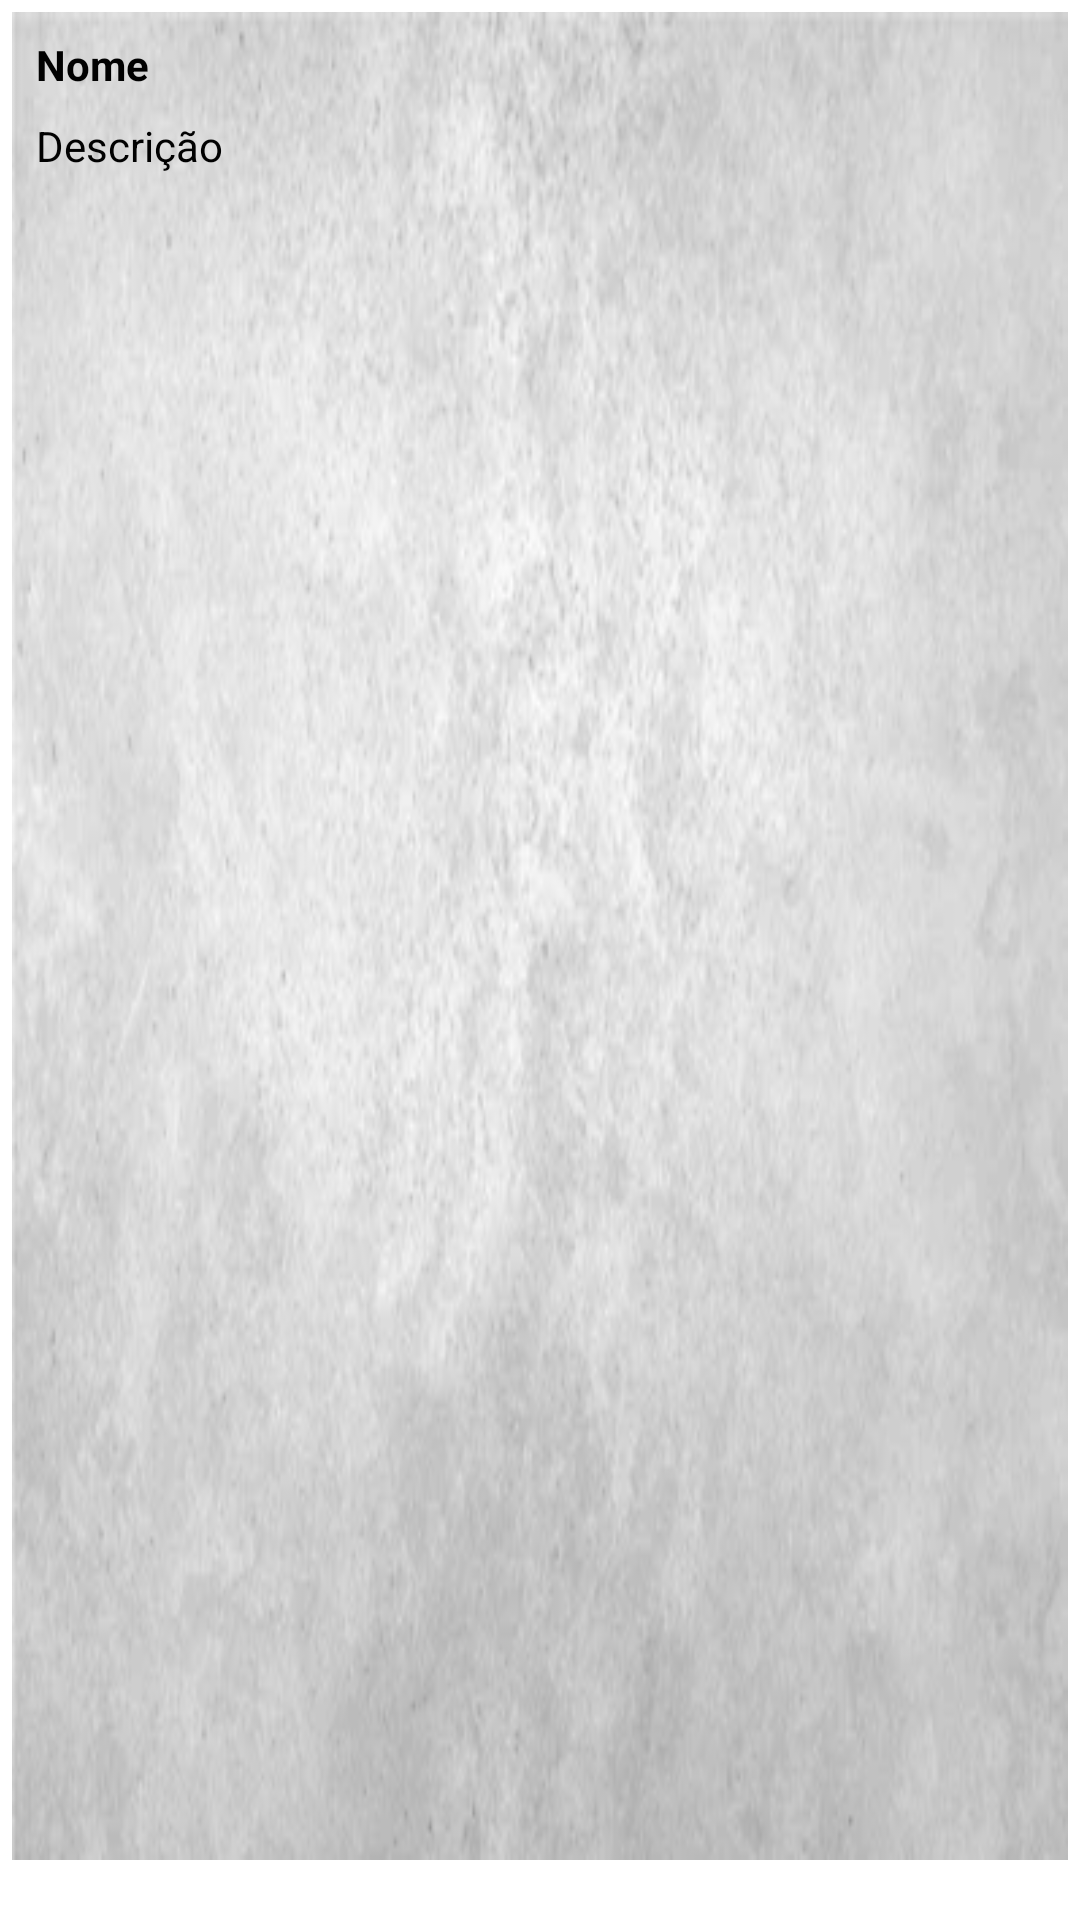

This screen was rendered from an Android layout file. Write that file and the resources it references.
<!-- AndroidManifest.xml: application theme Theme.Mobile -->
<!-- res/layout/traits_charac_card.xml -->
<?xml version="1.0" encoding="utf-8"?>
<androidx.constraintlayout.widget.ConstraintLayout xmlns:android="http://schemas.android.com/apk/res/android"
    xmlns:app="http://schemas.android.com/apk/res-auto"
    xmlns:tools="http://schemas.android.com/tools"
    android:id="@+id/traitsCharacCardConstraintLayout"
    android:layout_width="match_parent"
    android:layout_height="wrap_content"
    android:paddingBottom="16dp">

    <ImageView
        android:id="@+id/imageView"
        android:layout_width="0dp"
        android:layout_height="0dp"
        android:scaleType="fitXY"
        app:layout_constraintBottom_toBottomOf="parent"
        app:layout_constraintEnd_toEndOf="parent"
        app:layout_constraintStart_toStartOf="parent"
        app:layout_constraintTop_toTopOf="parent"
        app:srcCompat="@drawable/traits_background_dark" />

    <ImageView
        android:id="@+id/traitsCharacCardImageView"
        android:layout_width="0dp"
        android:layout_height="0dp"
        android:layout_marginStart="4dp"
        android:layout_marginTop="4dp"
        android:layout_marginEnd="4dp"
        android:layout_marginBottom="4dp"
        android:scaleType="fitXY"
        app:layout_constraintBottom_toBottomOf="parent"
        app:layout_constraintEnd_toEndOf="parent"
        app:layout_constraintStart_toStartOf="parent"
        app:layout_constraintTop_toTopOf="parent"
        app:layout_constraintVertical_bias="0.0"
        app:srcCompat="@drawable/traits_background" />

    <LinearLayout
        android:id="@+id/traitsCharacCardLinearLayout"
        android:layout_width="match_parent"
        android:layout_height="match_parent"
        android:layout_marginStart="4dp"
        android:layout_marginTop="4dp"
        android:layout_marginEnd="4dp"
        android:layout_marginBottom="4dp"
        android:orientation="vertical"
        android:padding="8dp"
        app:layout_constraintBottom_toBottomOf="parent"
        app:layout_constraintEnd_toEndOf="parent"
        app:layout_constraintStart_toStartOf="parent"
        app:layout_constraintTop_toTopOf="parent">

        <TextView
            android:id="@+id/traitsCharacCardNameText"
            android:layout_width="match_parent"
            android:layout_height="wrap_content"
            android:layout_marginBottom="8dp"
            android:text="Nome"
            android:textColor="@color/black"
            android:textStyle="bold" />

        <TextView
            android:id="@+id/traitsCharacCardDescriptionText"
            android:layout_width="match_parent"
            android:layout_height="wrap_content"
            android:text="Descrição"
            android:textColor="@color/black" />
    </LinearLayout>

</androidx.constraintlayout.widget.ConstraintLayout>
<!-- resources referenced by this layout -->
<resources>
  <color name="black">#010101</color>
  <!-- drawable traits_background: png bitmap (drawable, 97728 bytes) -->
  <style name="Theme.Mobile" parent="Theme.MaterialComponents.DayNight.DarkActionBar">
          
          <item name="colorPrimary">@color/primary</item>
          <item name="colorPrimaryVariant">@color/primary</item>
          <item name="colorOnPrimary">@color/white</item>
          
          <item name="colorSecondary">@color/teal_200</item>
          <item name="colorSecondaryVariant">@color/teal_700</item>
          <item name="colorOnSecondary">@color/black</item>
          
          <item name="android:statusBarColor" tools:targetApi="l">?attr/colorPrimaryVariant</item>
          
          
          <item name="android:textViewStyle">@font/medievalsharp</item>
          <item name="fontFamily">@font/medievalsharp</item>
  
  
  
      </style>
  <color name="primary">#6B0605</color>
  <color name="white">#FFFFFFFF</color>
  <color name="teal_200">#FF03DAC5</color>
  <color name="teal_700">#FF018786</color>
</resources>
